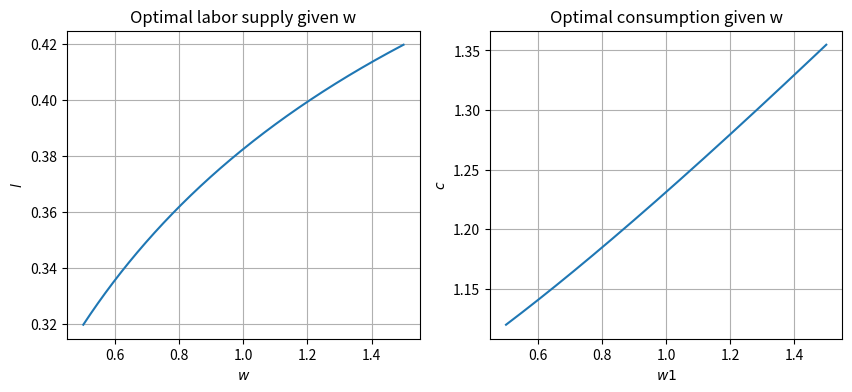

This figure's Python source:
import numpy as np 
from scipy import optimize 
import matplotlib.pyplot as plt 


# Question 1


# First the global variables are defined
m = 1
v = 10 # scales the disutility of labor
e = 0.3 # Frisch elasticity
t0 = 0.4 # standard labor income tax
t1 = 0.1 # top bracket labor income tax
k = 0.4 # cut-off for the top labor income bracket
w = 0.5 # wage rate

#Defining utility function
def utility(c,l,v,e):
    u = np.log(c) - v*((l**(1+1/e))/(1+1/e))
    return u 

#Defining budget constraint
def constraint(m,w,l,t0,t1,k):
    x = m+ w*l - (t0*w*l+t1*np.max(w*l-k,0))
    return x

#plot c into x
def objective(l,w,e,v,t0,t1,k):
    c = constraint(m,w,l,t0,t1,k)
    return -utility(c,l,v,e)

def optimzer(w,e,v,t0,t1,k,m):
    res = optimize.minimize_scalar(objective, bounds=(0,1) , method='bounded', args=(w,e,v,t0,t1,k))
    l_star = res.x
    c_star = constraint(m,w,l_star,t0,t1,k)
    u_star = utility(c_star,l_star,v,e)
    return l_star, c_star, u_star

l_star = optimzer(w,e,v,t0,t1,k,m)[0]
c_star = optimzer(w,e,v,t0,t1,k,m)[1]
u_star = optimzer(w,e,v,t0,t1,k,m)[2]


print('Optimized labour supply is: ' + str(l_star))
print('Optimized consumption is: ' + str(c_star))
print('Optimal utility is: ' + str(u_star))

# Question 2

# Plot l_star and c_star with w going from 0.5 to 1.5
# The definitions are defined - the used packages is defined above
N = 10000
w_vec = np.linspace(0.5,1.5,num=N)
c_opt = np.empty(N)
l_opt = np.empty(N)

# a loop is generated to test the range of W 

for i, w in enumerate(w_vec):
    optimization = optimzer(w,e,v,t0,t1,k,m)
    l_opt[i]=optimization[0]
    c_opt[i]=optimization[1]

fig = plt.figure(figsize=(10,4))

# Left plot
axis_left = fig.add_subplot(1,2,1)
axis_left.plot(w_vec,l_opt)
axis_left.set_title('Optimal labor supply given w')
axis_left.set_xlabel('$w$')
axis_left.set_ylabel('$l$')
axis_left.grid(True)

# Right plot 
axis_right = fig.add_subplot(1,2,2)
axis_right.plot(w_vec,c_opt)
axis_right.set_title('Optimal consumption given w')
axis_right.set_xlabel('$w1$')
axis_right.set_ylabel('$c$')
axis_right.grid(True)

plt.show

# Question 3

# Calculate the tax revenue

# tax_revenue = sum(t0*w*l_star+t1 * max(w*l_star-k,0))
tax_revenue = np.sum(t0*w_vec*l_opt + t1*np.max(w_vec*l_opt-k,0))
print('Total tax revenue:'+str(tax_revenue))

# Question 4

# How does the tax revenue change when e = 0.1? 




